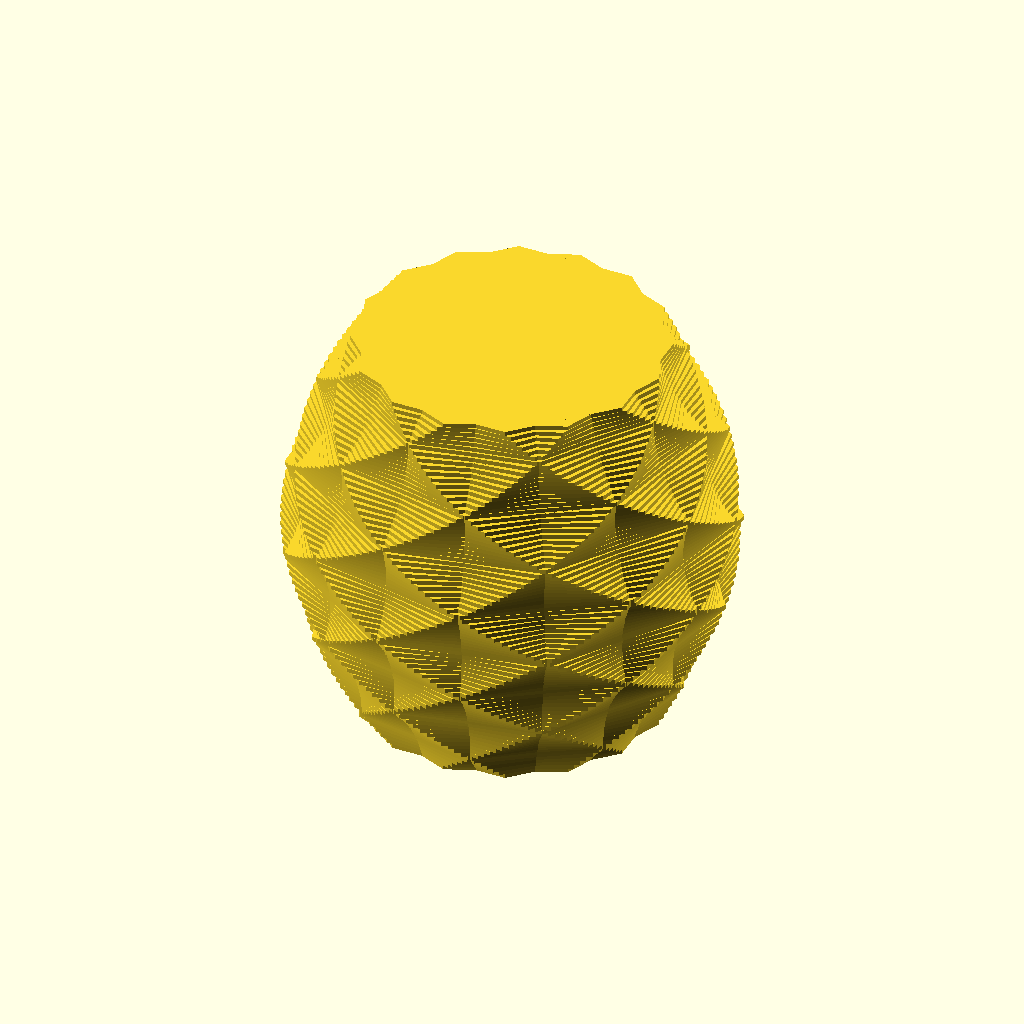
Cell 1 — every parameter at its default value.
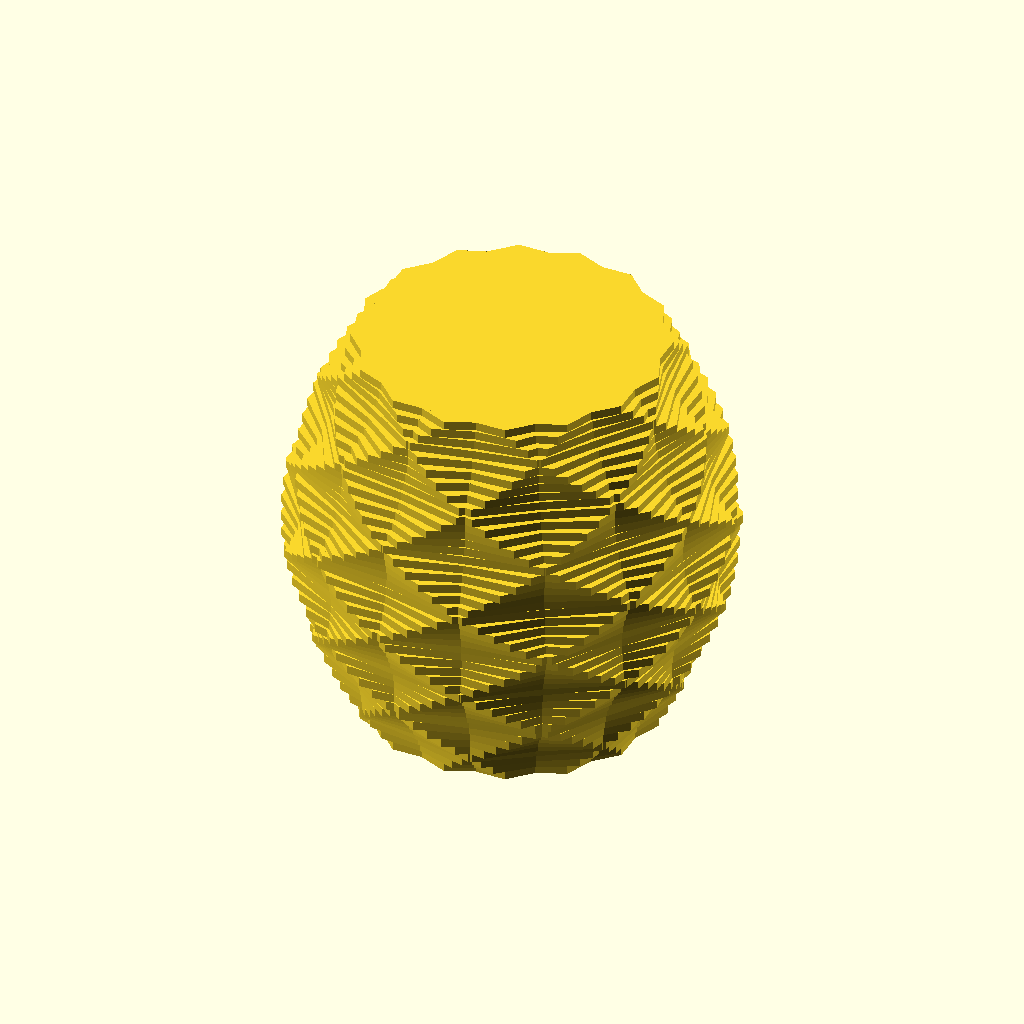
Cell 2: layer_height = 4 (everything else at default).
All cells are drawn from the same view direction (rotation 55°, 0°, 25°, orthographic, colour scheme Cornfield), but the view is re-fitted for each cell, so position and scale can differ between cells as well as the parameter.
Source of the model, examples/shades/double_rotated_octagon.scad:
// Double rotated octagon
// An octagon twisted a half-turn up the shade, with a mirror copy twisted the other way. The small size, with 2 mm layers so it renders quickly: print at 0.2 mm.
include <../../double_rotated_octagon/rotated_octogon_small.scad>

layer_height = 2;
Parameter table extracted from the source (name, type, default, range or options):
layer_height: number, default 2
